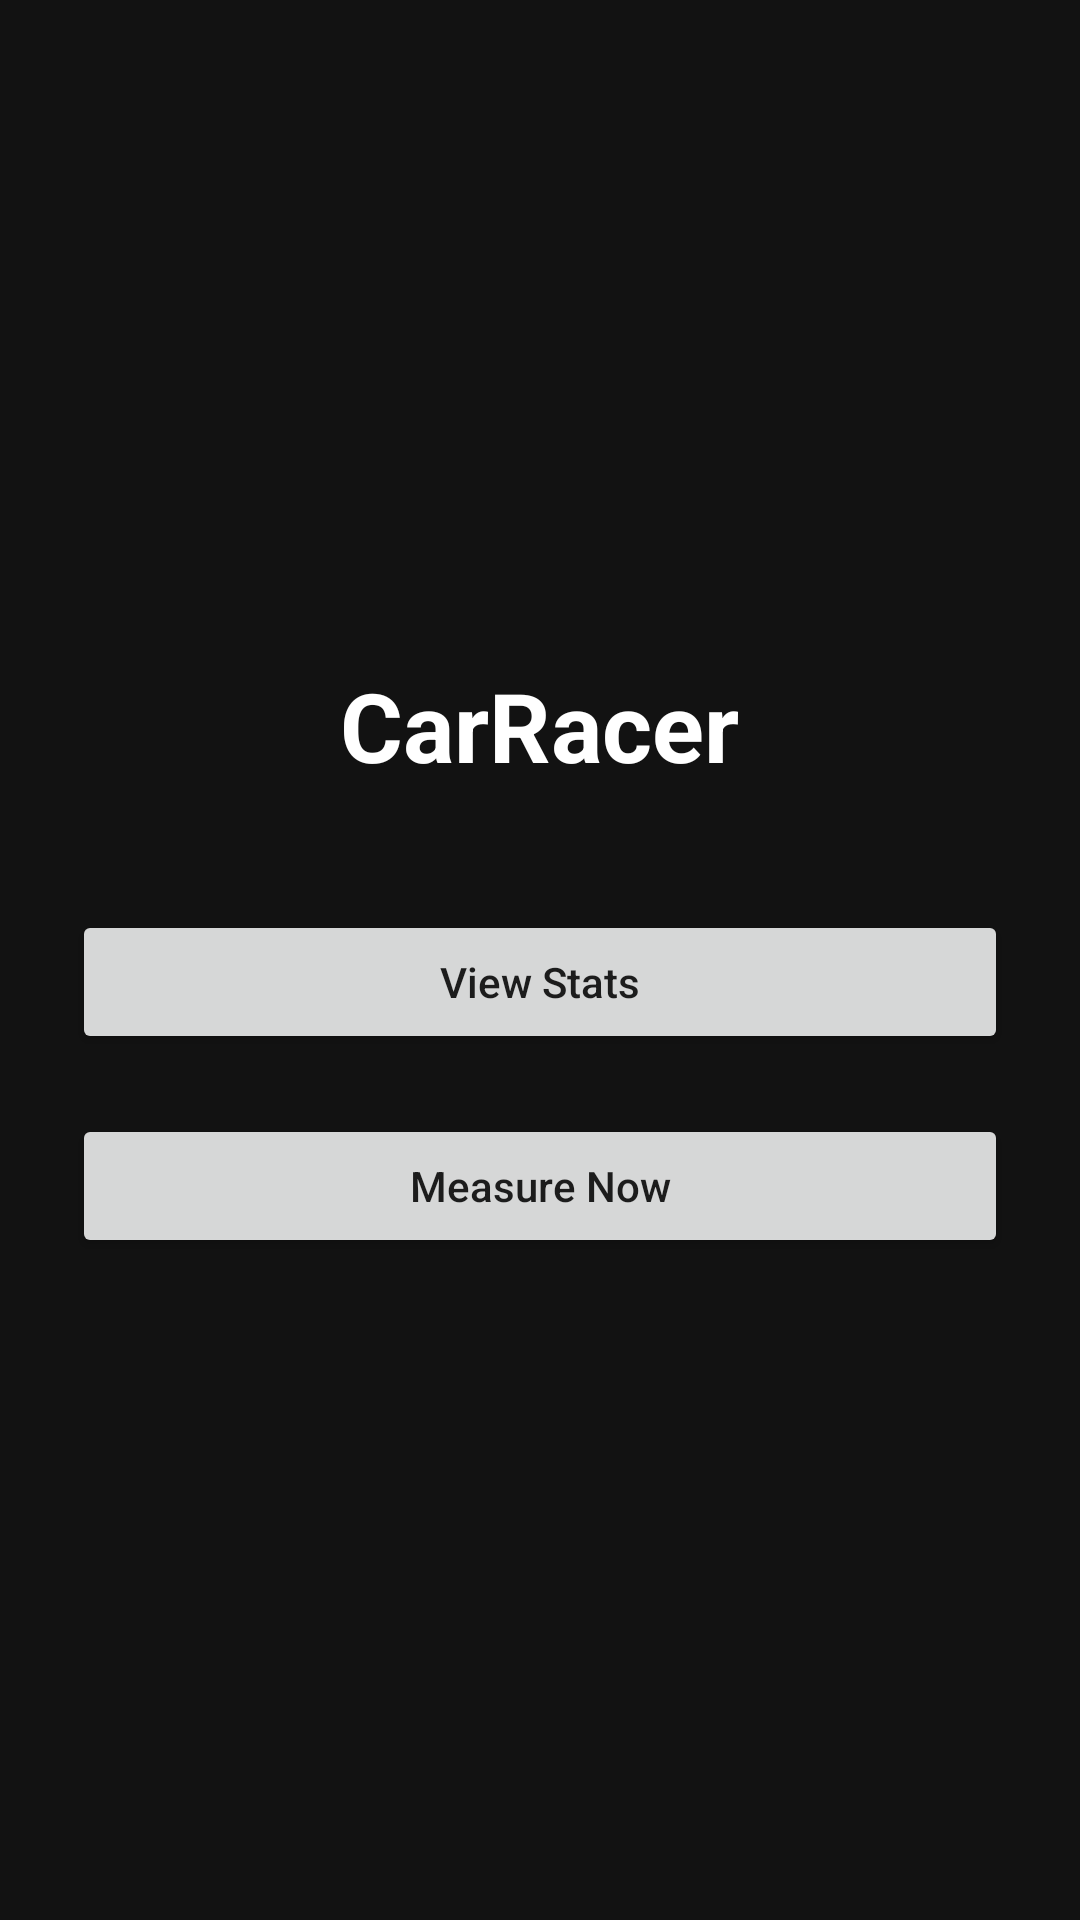

Write the Android layout XML for this screen, with the resource values it uses.
<!-- AndroidManifest.xml: application theme Theme.CarRacer -->
<!-- res/layout/activity_main_page.xml -->
<?xml version="1.0" encoding="utf-8"?>
<LinearLayout xmlns:android="http://schemas.android.com/apk/res/android"
    android:orientation="vertical"
    android:background="#121212"
    android:layout_width="match_parent"
    android:layout_height="match_parent"
    android:gravity="center"
    android:padding="24dp">

    <TextView
        android:id="@+id/appTitle"
        android:text="CarRacer"
        android:textSize="32sp"
        android:textStyle="bold"
        android:textColor="#FFFFFF"
        android:layout_marginBottom="40dp"
        android:layout_width="wrap_content"
        android:layout_height="wrap_content" />

    <Button
        android:id="@+id/statsButton"
        android:text="View Stats"
        android:textAllCaps="false"
        android:layout_width="match_parent"
        android:layout_height="wrap_content"
        android:layout_marginBottom="20dp" />

    <Button
        android:id="@+id/measureButton"
        android:text="Measure Now"
        android:textAllCaps="false"
        android:layout_width="match_parent"
        android:layout_height="wrap_content" />

</LinearLayout>
<!-- resources referenced by this layout -->
<resources>
  <style name="Theme.CarRacer" parent="Theme.MaterialComponents.DayNight.DarkActionBar">
          <item name="colorPrimary">@color/black</item>
          <item name="colorPrimaryVariant">@color/black</item>
          <item name="colorOnPrimary">@color/white</item>
          <item name="colorSecondary">@color/teal_200</item>
          <item name="android:statusBarColor">@color/black</item>
          <item name="android:navigationBarColor">@color/black</item>
      </style>
  <!-- not gathered from this repository: default colours our renderer supplied (Android Studio template values) -->
  <color name="teal_200">#FF03DAC5</color>
  <color name="black">#FF000000</color>
  <color name="white">#FFFFFFFF</color>
</resources>
